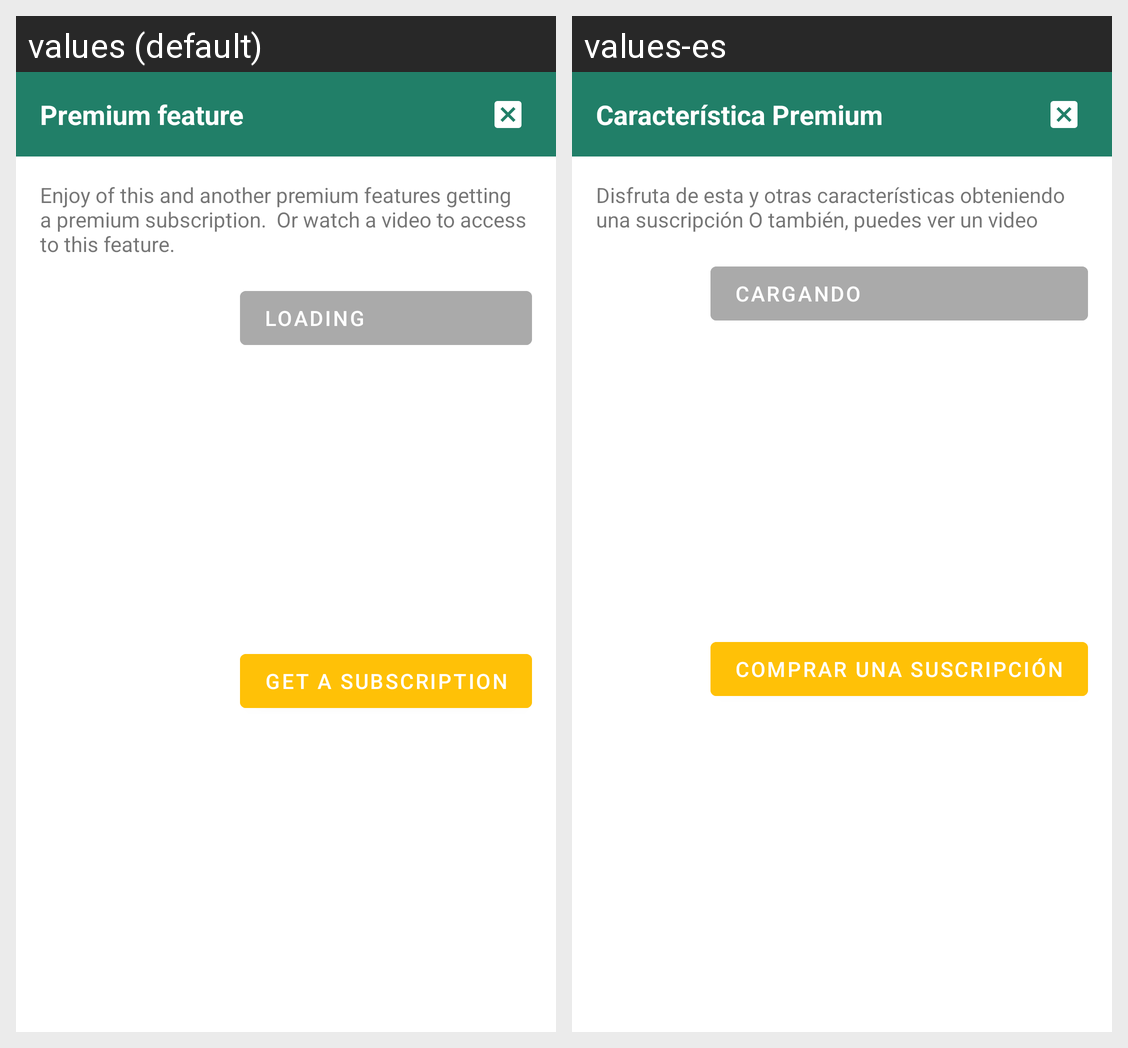

This grid shows one Android layout under two languages. Give, for every string resource on the screen, its name, the default text and each shown locale's text.
Android screen res/layout/dialog_fragment_offer_premium_feature.xml rendered under 2 locales, left to right: values (default), values-es. Device: Nexus 5 (rendered at 1080×1920; each locale shown at half size, 540×960, under a caption strip naming it); theme AppTheme.
Strings drawn on this screen, with the default value and each locale's value (text and hints the layout hard-codes, and strings that could not be matched under every locale, appear in the picture but are not listed):

title_dialog_premium_feature
  values: Premium feature
  values-es: Característica Premium

loading
  values: Loading
  values-es: Cargando

get_a_subscription
  values: Get a subscription
  values-es: Comprar una suscripción
